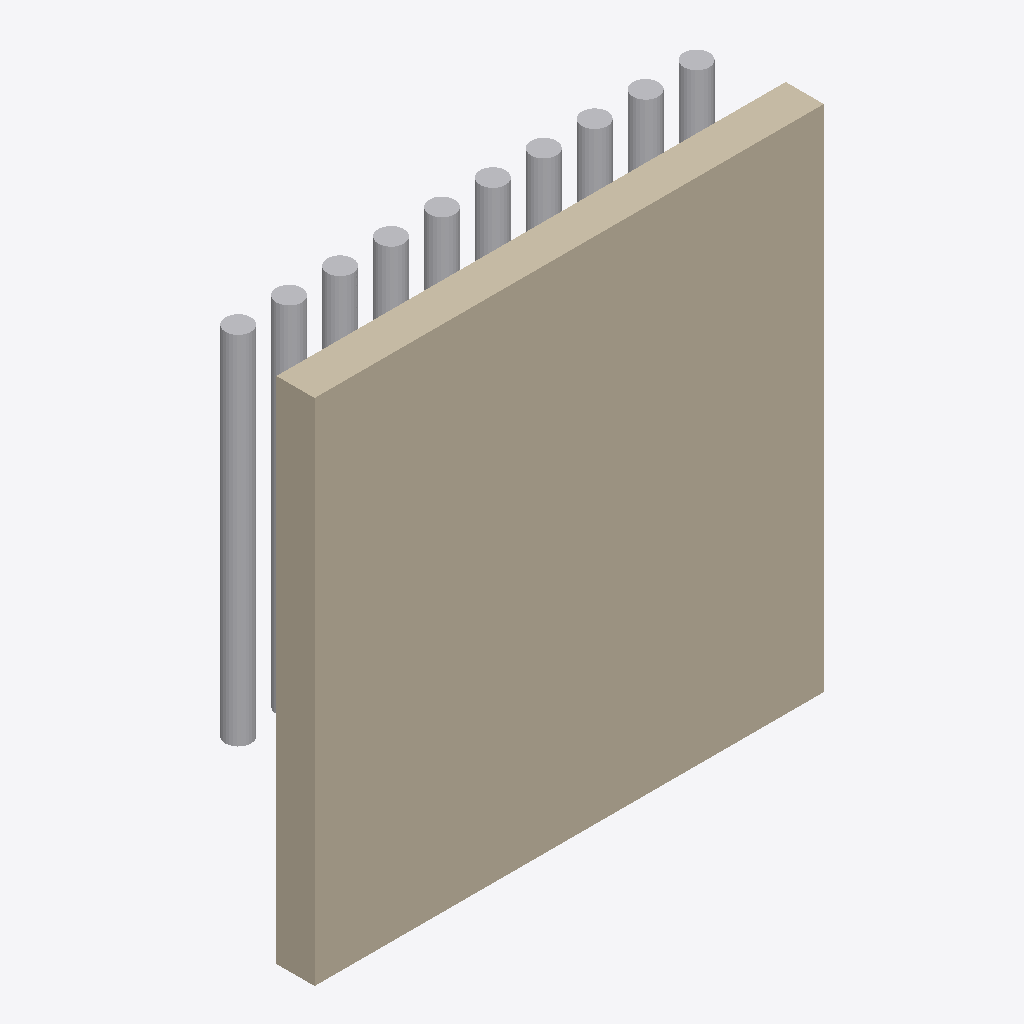
Isometric view of an IFC building model (IFC-SPF (STEP), schema IFC4, length unit unknown), seen from the south-west, elements coloured by IFC class: 10 other elements (light grey), 1 wall (beige).
Extent 0.400 m × 0.090 m × 0.400 m (x, y, z). Elements (11): 10 IfcPipeSegment, 1 IfcWallStandardCase.

HEADER;
FILE_DESCRIPTION(('ViewDefinition [CoordinationView]'),'2;1');
FILE_NAME('','2025-04-28T01:00:57',(''),(''),'IfcOpenShell 0.8.0','IfcOpenShell 0.8.0','');
FILE_SCHEMA(('IFC4'));
ENDSEC;
DATA;
#1=IFCPROJECT('0RANDOMGUID01',$,'WallWithPipesProject',$,$,$,$,$,$);
#2=IFCSITE('0RANDOMGUID02',$,'Site',$,$,$,$,$,$,$,$,$,$,$);
#3=IFCBUILDING('0RANDOMGUID03',$,'Building',$,$,$,$,$,$,$,$,$);
#4=IFCBUILDINGSTOREY('0RANDOMGUID04',$,'Floor 1',$,$,$,$,$,$,$);
#8=IFCWALLSTANDARDCASE('WALLGUID1234',$,'SimpleWall',$,$,#14,#32,$,$);
#33=IFCPIPESEGMENT('PIPEGUID0000',$,'Pipe0',$,$,#39,#48,$,$);
#49=IFCPIPESEGMENT('PIPEGUID0001',$,'Pipe1',$,$,#55,#64,$,$);
#65=IFCPIPESEGMENT('PIPEGUID0002',$,'Pipe2',$,$,#71,#80,$,$);
#81=IFCPIPESEGMENT('PIPEGUID0003',$,'Pipe3',$,$,#87,#96,$,$);
#113=IFCPIPESEGMENT('PIPEGUID0005',$,'Pipe5',$,$,#119,#128,$,$);
#145=IFCPIPESEGMENT('PIPEGUID0007',$,'Pipe7',$,$,#151,#160,$,$);
#129=IFCPIPESEGMENT('PIPEGUID0006',$,'Pipe6',$,$,#135,#144,$,$);
#97=IFCPIPESEGMENT('PIPEGUID0004',$,'Pipe4',$,$,#103,#112,$,$);
#161=IFCPIPESEGMENT('PIPEGUID0008',$,'Pipe8',$,$,#167,#176,$,$);
#177=IFCPIPESEGMENT('PIPEGUID0009',$,'Pipe9',$,$,#183,#192,$,$);
ENDSEC;
